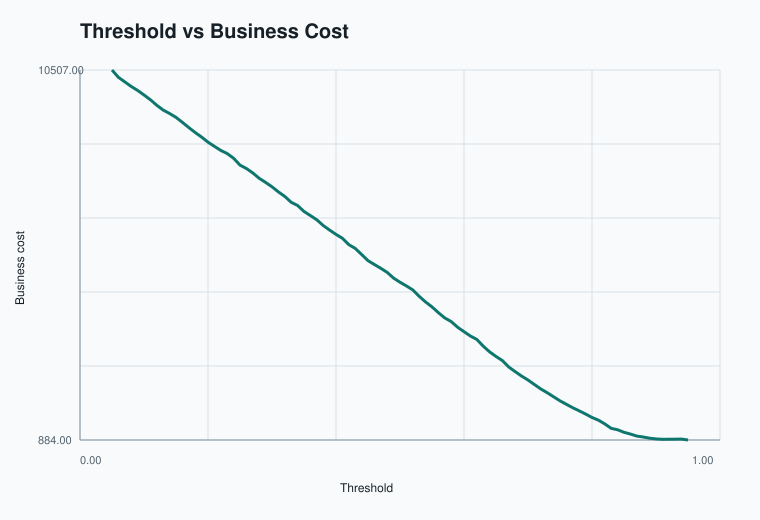

The file beside this chart, header and first rows:
threshold, business_cost
0.05, 10507
0.06, 10317
0.07, 10198
0.08, 10079
0.09, 9976
0.1, 9857
0.11, 9733
0.12, 9589
0.13, 9464
0.14, 9375
0.15, 9275
0.16, 9145
0.17, 9010
0.18, 8881
0.19, 8762
0.2, 8630
0.21, 8521
0.22, 8415
0.23, 8334
0.24, 8211
0.25, 8033
0.26, 7945
0.27, 7829
0.28, 7690
0.29, 7583
0.3, 7469
0.31, 7336
0.32, 7219
0.33, 7066
0.34, 6983
0.35, 6827
0.36, 6721
0.37, 6611
0.38, 6463
0.39, 6343
0.4, 6231
0.41, 6130
0.42, 5965
0.43, 5867
0.44, 5709
0.45, 5548
0.46, 5448
0.47, 5349
0.48, 5243
0.49, 5094
0.5, 4987
0.51, 4891
0.52, 4787
0.53, 4620
0.54, 4473
0.55, 4346
0.56, 4195
0.57, 4058
0.58, 3964
0.59, 3817
0.6, 3701
0.61, 3588
0.62, 3500
0.63, 3325
0.64, 3176
... 31 more rows
